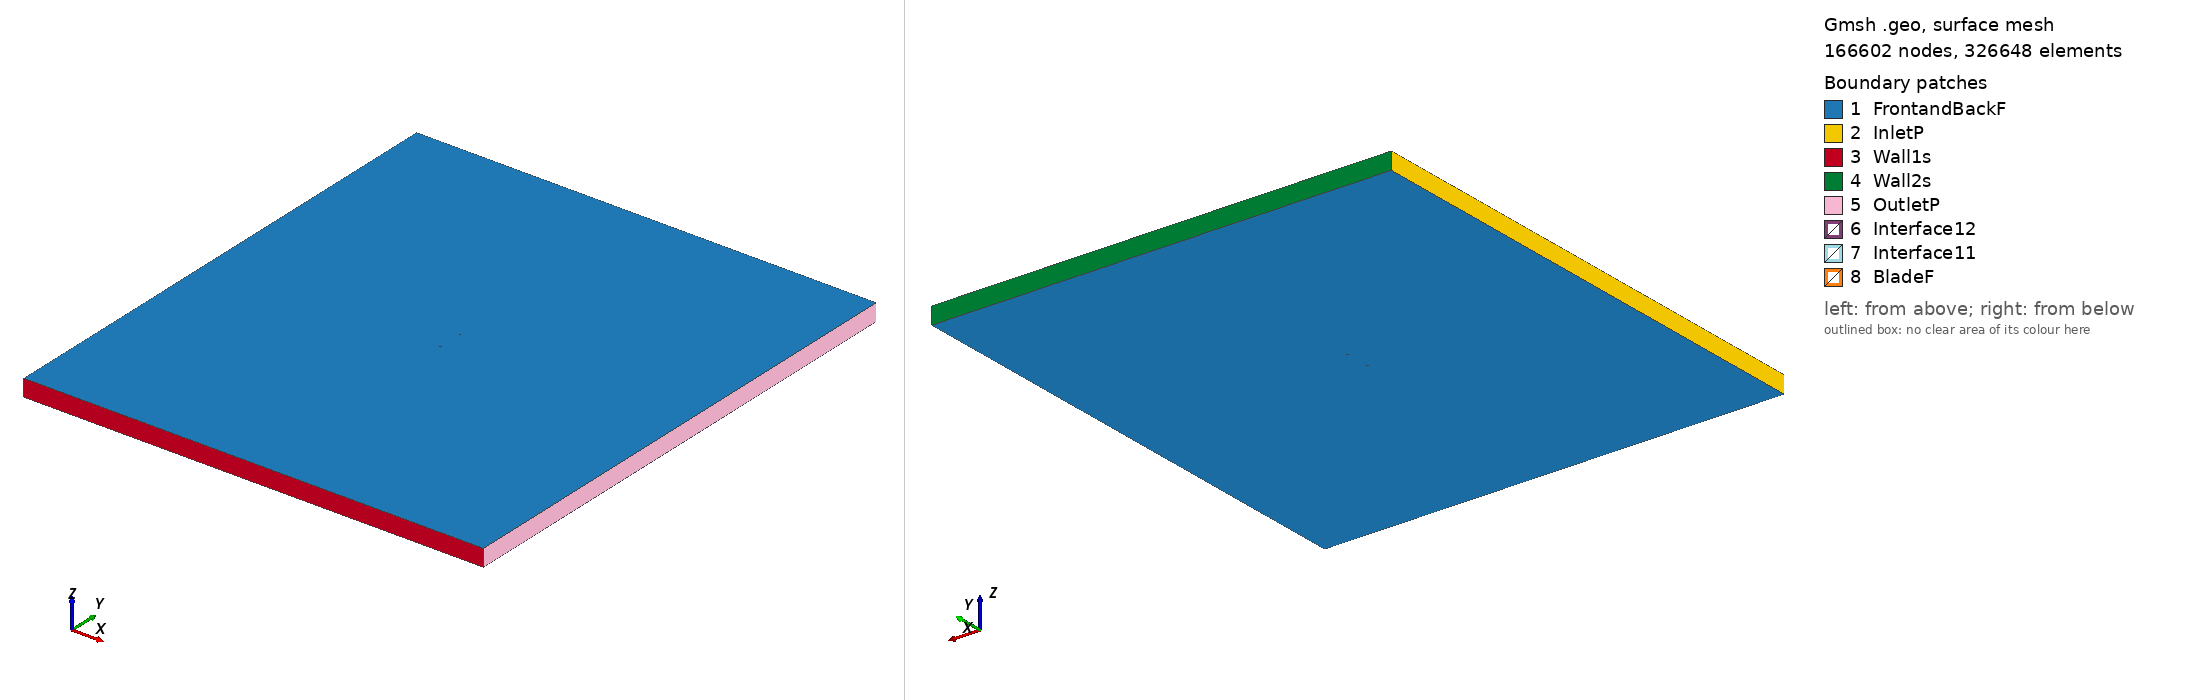

Gmsh geometry script, surface-meshed: 166602 nodes, 326648 surface elements. Boundary patches (legend numbers): 1 FrontandBackF, 2 InletP, 3 Wall1s, 4 Wall2s, 5 OutletP, 6 Interface12, 7 Interface11, 8 BladeF. Left view from above one corner, right view from below the opposite corner. Legend entries are the model's physical surfaces. The drawing asked Gmsh for element sizes between 1% and 20% of the model's largest extent; the script's own settings can give other sizes.

=== s1221-flap_tsr2_2.495_aoa_-7.5889.geo (drawn) ===
SetFactory("OpenCASCADE");

Point(1) = {0.073392, 0.749107, 0, 1.0};
Point(2) = {0.068243, 0.749560, 0, 1.0};
Point(3) = {0.065631, 0.749750, 0, 1.0};
Point(4) = {0.063018, 0.749893, 0, 1.0};
Point(5) = {0.060402, 0.749978, 0, 1.0};
Point(6) = {0.057785, 0.750000, 0, 1.0};
Point(7) = {0.048636, 0.749921, 0, 1.0};
Point(8) = {0.035648, 0.749800, 0, 1.0};
Point(9) = {0.034089, 0.749792, 0, 1.0};
Point(10) = {0.027587, 0.749726, 0, 1.0};
Point(11) = {0.020996, 0.749617, 0, 1.0};
Point(12) = {0.014354, 0.749466, 0, 1.0};
Point(13) = {0.007712, 0.749277, 0, 1.0};
Point(14) = {0.001123, 0.749053, 0, 1.0};
Point(15) = {-0.005356, 0.748791, 0, 1.0};
Point(16) = {-0.011667, 0.748472, 0, 1.0};
Point(17) = {-0.017762, 0.748080, 0, 1.0};
Point(18) = {-0.023604, 0.747588, 0, 1.0};
Point(19) = {-0.029166, 0.746975, 0, 1.0};
Point(20) = {-0.034418, 0.746236, 0, 1.0};
Point(21) = {-0.039328, 0.745322, 0, 1.0};
Point(22) = {-0.043918, 0.744209, 0, 1.0};
Point(23) = {-0.048214, 0.742920, 0, 1.0};
Point(24) = {-0.052221, 0.741470, 0, 1.0};
Point(25) = {-0.055941, 0.739898, 0, 1.0};
Point(26) = {-0.059355, 0.738237, 0, 1.0};
Point(27) = {-0.062448, 0.736516, 0, 1.0};
Point(28) = {-0.065209, 0.734750, 0, 1.0};
Point(29) = {-0.067624, 0.732966, 0, 1.0};
Point(30) = {-0.069690, 0.731192, 0, 1.0};
Point(31) = {-0.071393, 0.729453, 0, 1.0};
Point(32) = {-0.072726, 0.727781, 0, 1.0};
Point(33) = {-0.073664, 0.726189, 0, 1.0};
Point(34) = {-0.074226, 0.724687, 0, 1.0};
Point(35) = {-0.074449, 0.723315, 0, 1.0};
Point(36) = {-0.074343, 0.722156, 0, 1.0};
Point(37) = {-0.073830, 0.721373, 0, 1.0};
Point(38) = {-0.072742, 0.720918, 0, 1.0};
Point(39) = {-0.071040, 0.720612, 0, 1.0};
Point(40) = {-0.068817, 0.720445, 0, 1.0};
Point(41) = {-0.066103, 0.720419, 0, 1.0};
Point(42) = {-0.062932, 0.720530, 0, 1.0};
Point(43) = {-0.059328, 0.720785, 0, 1.0};
Point(44) = {-0.055330, 0.721188, 0, 1.0};
Point(45) = {-0.050969, 0.721745, 0, 1.0};
Point(46) = {-0.046281, 0.722467, 0, 1.0};
Point(47) = {-0.041317, 0.723385, 0, 1.0};
Point(48) = {-0.036063, 0.724589, 0, 1.0};
Point(49) = {-0.030436, 0.726072, 0, 1.0};
Point(50) = {-0.024421, 0.727746, 0, 1.0};
Point(51) = {-0.018045, 0.729553, 0, 1.0};
Point(52) = {-0.011346, 0.731447, 0, 1.0};
Point(53) = {-0.004366, 0.733381, 0, 1.0};
Point(54) = {0.002845, 0.735318, 0, 1.0};
Point(55) = {0.010234, 0.737212, 0, 1.0};
Point(56) = {0.017739, 0.739026, 0, 1.0};
Point(57) = {0.025296, 0.740725, 0, 1.0};
Point(58) = {0.032841, 0.742283, 0, 1.0};
Point(59) = {0.036644, 0.743008, 0, 1.0};
Point(60) = {0.049449, 0.745317, 0, 1.0};
Point(61) = {0.057150, 0.746553, 0, 1.0};
Point(62) = {0.059729, 0.746900, 0, 1.0};
Point(63) = {0.062316, 0.747174, 0, 1.0};
Point(64) = {0.064911, 0.747375, 0, 1.0};
Point(65) = {0.067511, 0.747498, 0, 1.0};
Point(66) = {0.073592, 0.747604, 0, 1.0};
Point(67) = {-0.073392, -0.749107, 0, 1.0};
Point(68) = {-0.068243, -0.749560, 0, 1.0};
Point(69) = {-0.065631, -0.749750, 0, 1.0};
Point(70) = {-0.063018, -0.749893, 0, 1.0};
Point(71) = {-0.060402, -0.749978, 0, 1.0};
Point(72) = {-0.057785, -0.750000, 0, 1.0};
Point(73) = {-0.048636, -0.749921, 0, 1.0};
Point(74) = {-0.035648, -0.749800, 0, 1.0};
Point(75) = {-0.034089, -0.749792, 0, 1.0};
Point(76) = {-0.027587, -0.749726, 0, 1.0};
Point(77) = {-0.020996, -0.749617, 0, 1.0};
Point(78) = {-0.014354, -0.749466, 0, 1.0};
Point(79) = {-0.007712, -0.749277, 0, 1.0};
Point(80) = {-0.001123, -0.749053, 0, 1.0};
Point(81) = {0.005356, -0.748791, 0, 1.0};
Point(82) = {0.011667, -0.748472, 0, 1.0};
Point(83) = {0.017762, -0.748080, 0, 1.0};
Point(84) = {0.023604, -0.747588, 0, 1.0};
Point(85) = {0.029166, -0.746975, 0, 1.0};
Point(86) = {0.034418, -0.746236, 0, 1.0};
Point(87) = {0.039328, -0.745322, 0, 1.0};
Point(88) = {0.043918, -0.744209, 0, 1.0};
Point(89) = {0.048214, -0.742920, 0, 1.0};
Point(90) = {0.052221, -0.741470, 0, 1.0};
Point(91) = {0.055941, -0.739898, 0, 1.0};
Point(92) = {0.059355, -0.738237, 0, 1.0};
Point(93) = {0.062448, -0.736516, 0, 1.0};
Point(94) = {0.065209, -0.734750, 0, 1.0};
Point(95) = {0.067624, -0.732966, 0, 1.0};
Point(96) = {0.069690, -0.731192, 0, 1.0};
Point(97) = {0.071393, -0.729453, 0, 1.0};
Point(98) = {0.072726, -0.727781, 0, 1.0};
Point(99) = {0.073664, -0.726189, 0, 1.0};
Point(100) = {0.074226, -0.724687, 0, 1.0};
Point(101) = {0.074449, -0.723315, 0, 1.0};
Point(102) = {0.074343, -0.722156, 0, 1.0};
Point(103) = {0.073830, -0.721373, 0, 1.0};
Point(104) = {0.072742, -0.720918, 0, 1.0};
Point(105) = {0.071040, -0.720612, 0, 1.0};
Point(106) = {0.068817, -0.720445, 0, 1.0};
Point(107) = {0.066103, -0.720419, 0, 1.0};
Point(108) = {0.062932, -0.720530, 0, 1.0};
Point(109) = {0.059328, -0.720785, 0, 1.0};
Point(110) = {0.055330, -0.721188, 0, 1.0};
Point(111) = {0.050969, -0.721745, 0, 1.0};
Point(112) = {0.046281, -0.722467, 0, 1.0};
Point(113) = {0.041317, -0.723385, 0, 1.0};
Point(114) = {0.036063, -0.724589, 0, 1.0};
Point(115) = {0.030436, -0.726072, 0, 1.0};
Point(116) = {0.024421, -0.727746, 0, 1.0};
Point(117) = {0.018045, -0.729553, 0, 1.0};
Point(118) = {0.011346, -0.731447, 0, 1.0};
Point(119) = {0.004366, -0.733381, 0, 1.0};
Point(120) = {-0.002845, -0.735318, 0, 1.0};
Point(121) = {-0.010234, -0.737212, 0, 1.0};
Point(122) = {-0.017739, -0.739026, 0, 1.0};
Point(123) = {-0.025296, -0.740725, 0, 1.0};
Point(124) = {-0.032841, -0.742283, 0, 1.0};
Point(125) = {-0.036644, -0.743008, 0, 1.0};
Point(126) = {-0.049449, -0.745317, 0, 1.0};
Point(127) = {-0.057150, -0.746553, 0, 1.0};
Point(128) = {-0.059729, -0.746900, 0, 1.0};
Point(129) = {-0.062316, -0.747174, 0, 1.0};
Point(130) = {-0.064911, -0.747375, 0, 1.0};
Point(131) = {-0.067511, -0.747498, 0, 1.0};
Point(132) = {-0.073592, -0.747604, 0, 1.0};

// Lines: first blade (splines 1-4)
Spline(1) = {1:21};
Spline(2) = {21:49};
Spline(3) = {49:66};
Spline(4) = {66,1};

// Lines: second blade (splines 5-8)
Spline(5) = {67:87};
Spline(6) = {87:115};
Spline(7) = {115:132};
Spline(8) = {132,67};

// Outer domain (points 20001-4 and lines)
Point(133) = {-13.50000000, -15.00000000, 0, 1.0};
Point(134) = {-13.50000000, 15.00000000, 0, 1.0};
Point(135) = {13.50000000, 15.00000000, 0, 1.0};
Point(136) = {13.50000000, -15.00000000, 0, 1.0};
Line(11) = {133, 134};
Line(12) = {134, 135};
Line(13) = {135, 136};
Line(14) = {133, 136};

// Interface (between moving and stationary domain) (circles)
Circle(9) = {0, 0, 0, 0.80000000, 0, 2*Pi};
Circle(10) = {0, 0, 0, 0.80000000, 0, 2*Pi};

// Loops collect Lines/Splines/etc (blade1, blade2, domain, first circle)
Line Loop(1) = {1:4};
Line Loop(2) = {5:8};
Line Loop(3) = {11,12,13,-14};
Line Loop(4) = {9};

// BooleanDifference cuts out the circle/interface from the domain
Plane Surface(1) = {3};
Plane Surface(2) = {4};
BooleanDifference{ Surface{1}; Delete;}{ Surface{2}; Delete;}

// This one cuts out the blades from the inner circle/interface
Line Loop(6) = {10};
Plane Surface(5) = {6};
Plane Surface(6) = {1};
Plane Surface(7) = {2};
BooleanDifference{ Surface{5}; Delete;}{ Surface{6,7}; Delete;}

// extrude to 3rd dimension
Extrude {0, 0, 1} {Surface{1}; Surface{5}; Layers{1}; Recombine;}

// Physical Surfaces are the named boundaries (patches)
Physical Surface("Interface11") = {12};
Physical Surface("Interface12") = {10};

// sides of domain
Physical Surface("InletP") = {6};
Physical Surface("OutletP") = {9};

// top and bottom of domain
Physical Surface("Wall1s") = {7};
Physical Surface("Wall2s") = {8};

// Check FrontandBackF by ensuring there is nothing in the 3rd dimension
Physical Surface("FrontandBackF") = {1,11,5,21};
Physical Surface("BladeF") = {13:20};
Physical Volume("Turbine") = {2};
Physical Volume("Farfield") = {1};

// settings for airfoil boundary layer
Field[1] = BoundaryLayer;
Field[1].EdgesList = {1:8};
Field[1].hwall_n = 1e-3;
Field[1].thickness = 1.5e-2;
Field[1].ratio = 1.05;
Field[1].Quads = 1;
BoundaryLayer Field = 1;

// control points for mesh (blade and interface)
// floor((arc length / 1.5mm)/ 6) -> Transfinite Line
Transfinite Line {1,2,3,5,6,7} = 34 Using Progression 1;
Transfinite Line {4,8} = 2 Using Progression 1;
Transfinite Line {9, 15} = 800 Using Progression 1;

// For more information on gmsh syntax, visit http://gmsh.info/doc/texinfo/gmsh.html
